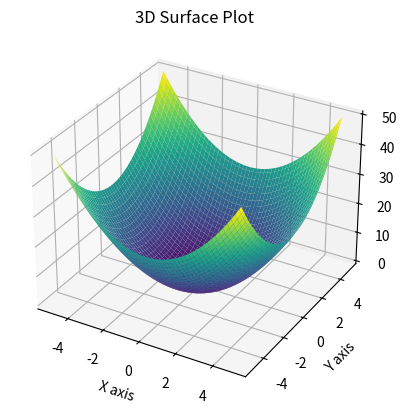

Generate this figure with matplotlib:
from mpl_toolkits.mplot3d import Axes3D

import matplotlib.pyplot as plt
import numpy as np

# Create a meshgrid for the 3D plot
x = np.linspace(-5, 5, 100)
y = np.linspace(-5, 5, 100)
X, Y = np.meshgrid(x, y)
Z = X**2 + Y**2

# Plotting the 3D graph
fig = plt.figure()
ax = fig.add_subplot(111, projection='3d')
ax.plot_surface(X, Y, Z, cmap='viridis')

# Adding labels and title
ax.set_xlabel('X axis')
ax.set_ylabel('Y axis')
ax.set_zlabel('Z axis')
ax.set_title('3D Surface Plot')

plt.show()